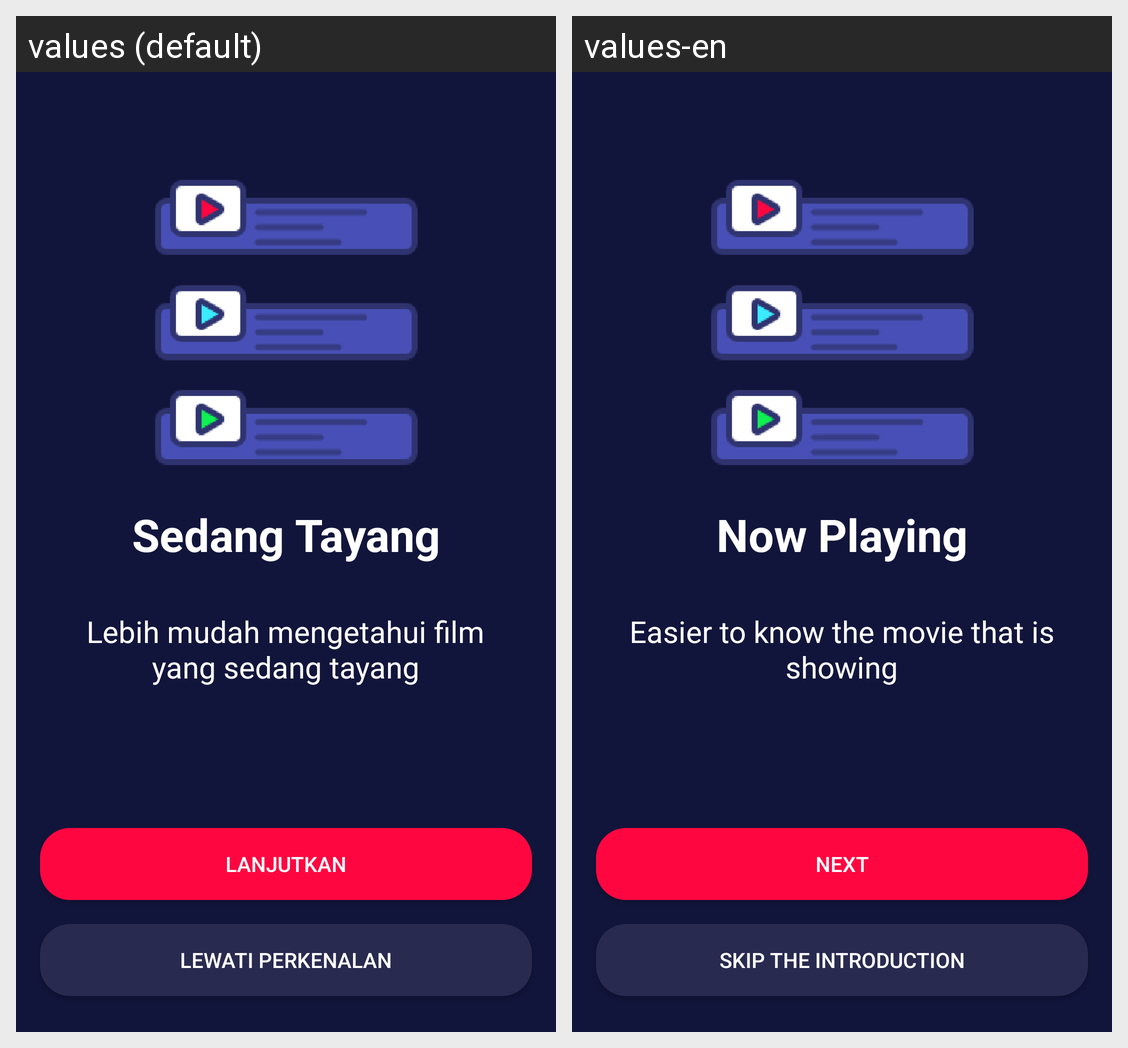

The Android screen above is rendered under two locales of the same app. Produce the string resources it draws, with the default and per-locale values.
Android screen res/layout/activity_on_boarding_one.xml rendered under 2 locales, left to right: values (default), values-en. Device: Nexus 5 (rendered at 1080×1920; each locale shown at half size, 540×960, under a caption strip naming it); theme AppTheme.NoActionBar.
Strings drawn on this screen, with the default value and each locale's value (text and hints the layout hard-codes, and strings that could not be matched under every locale, appear in the picture but are not listed):

lewati_perkenalan
  values: Lewati Perkenalan
  values-en: Skip the introduction

lanjutkan
  values: Lanjutkan
  values-en: Next

now_playing
  values: Sedang Tayang
  values-en: Now Playing

desc_now_playing
  values: Lebih mudah mengetahui film yang sedang tayang
  values-en: Easier to know the movie that is showing
